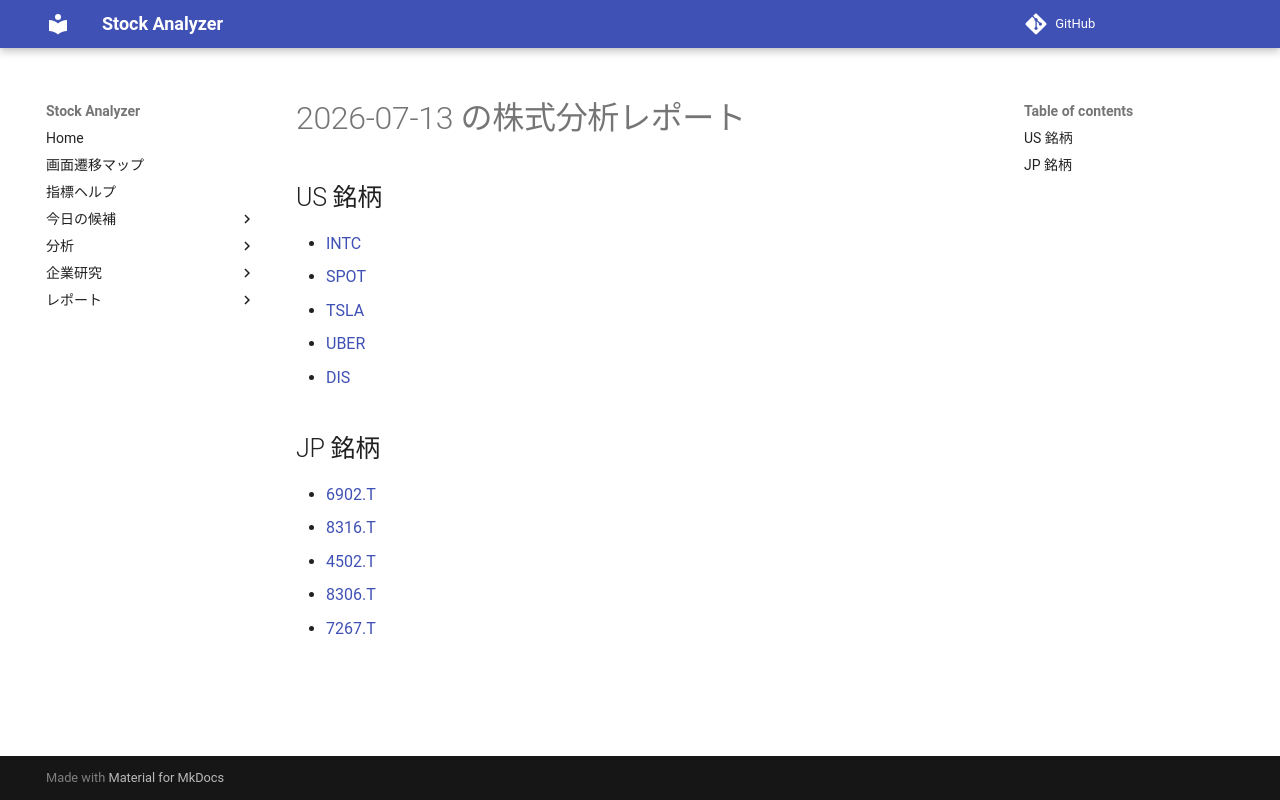

repository: Yumi-note/Making-APP · page: reports/2026-07-13/173617/index.html · generator: mkdocs

# 2026-07-13 の株式分析レポート

## US 銘柄

- [INTC](INTC.md)
- [SPOT](SPOT.md)
- [TSLA](TSLA.md)
- [UBER](UBER.md)
- [DIS](DIS.md)

## JP 銘柄

- [6902.T](6902_T.md)
- [8316.T](8316_T.md)
- [4502.T](4502_T.md)
- [8306.T](8306_T.md)
- [7267.T](7267_T.md)
